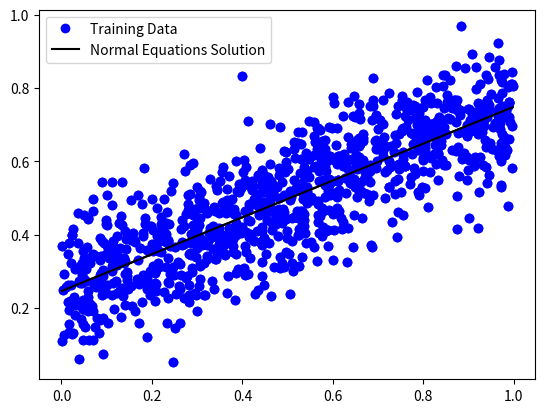

Write the Python code that produced this figure.
import numpy as np
import matplotlib.pyplot as plt

# (1) set up data
# X and Y are numpy arrays of dimension (1,m)
# choose random numbers from uniform distribution in [0,1]
m = 1000
X = np.random.rand(1,m)
# define Y as a linear function of X and then add noise from a normal distribution
Y = 0.5*X + 0.25
Y = Y + 0.1*np.random.randn(m)

# (2) plot data
# use np.squeeze to remove row axis and convert to 1d arrays before plotting
plt.plot(np.squeeze(X),np.squeeze(Y),"bo")

# (3) set up normal equations solution
# create Xb = [x0 x1 ... xm-1]
#             [1   1 ... 1   ]
Xb = np.concatenate((X,np.ones((1,m))),axis=0)
# Wb = (YXb^T)inv(XbXb^T)
Wb = np.dot(np.dot(Y,Xb.T),np.linalg.inv(np.dot(Xb,Xb.T)))
W = Wb[0,0]
b = Wb[0,1]
print("W: {}  b: {}".format(W,b))

# to define a line, need 2 points - pick the min and max x values
xmin = np.min(X)
xmax = np.max(X)
Xnorm = np.array([[xmin,xmax]])
print("Xnorm: {}".format(Xnorm))
# compute Y for the points in Xnorm
Ynorm = W*Xnorm + b
print("Ynorm: {}".format(Ynorm))
# plot
plt.plot(np.squeeze(Xnorm),np.squeeze(Ynorm),"k-")

# (4) plot data and normal equations solution on same plot
plt.plot(np.squeeze(X),np.squeeze(Y),"bo",label="Training Data")
plt.plot(np.squeeze(Xnorm),np.squeeze(Ynorm),"k-",label="Normal Equations Solution")
plt.legend()

